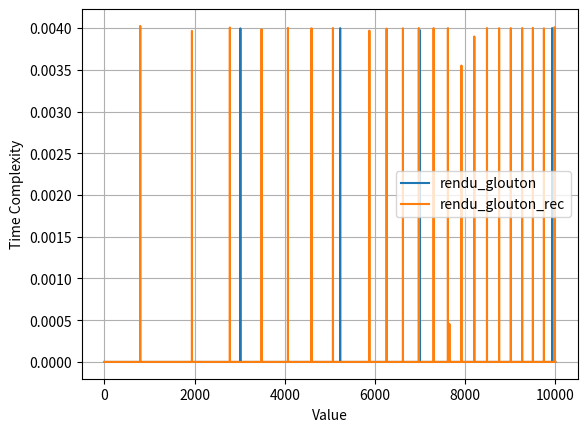

The matplotlib source for this figure:
import matplotlib.pyplot as plt
import time

# le système de monnaie disponible
valeurs = [1, 2, 5, 10, 13, 20, 50, 100, 200]
 
def rendu_de_monnaie(a_rendre):
    liste = []
   
 
    # indice « tout à droite »
    indice = len(valeurs) - 1
 
    while a_rendre > 0: # on sort quand tout payé
        piece = valeurs[indice]
        # Soit la pièce est trop grande
        if piece > a_rendre:
            # on regardera une piece plus petite
            indice -= 1
        # soit on la rend (on rembourse)
        else:
            # on l'ajoute à la liste
            liste.append(piece)
            # on la soustrait de la somme à rendre
            a_rendre -= piece
    # on renvoie la liste
    return liste

def rendu_de_monnaie_rec(a_rendre):
    if a_rendre ==0:
        return []
    for i in reversed(range(len(valeurs))):
        piece = valeurs[i]
        if piece <= a_rendre:
            return [piece] + rendu_de_monnaie_rec(a_rendre-piece)

 
X = [i for i in range(10000)]
times = []

plt.xlabel("Value")
plt.ylabel("Time Complexity")

# Affichage des pièces et billets à rendre
for x in X:
    t1 = time.process_time()
    liste_de_pieces = rendu_de_monnaie(x)
    t2 = time.process_time()
    #print(f"Temps d'exécution: {(t2-t1):.4f}s")
    times.append(t2-t1)

# print(times)
plt.plot(X, times, label="rendu_glouton")

times=[]
for x in X:
    t1 =time.process_time()
    liste_de_pieces = rendu_de_monnaie_rec(x)
    t2 = time.process_time()
    # print(f"Temps d'exécution: {(t2-t1):.4f}s")
    times.append(t2-t1)

plt.plot(X, times, label="rendu_glouton_rec")

plt.grid()
plt.legend()
plt.show()

# result=rendu_de_monnaie(180)
# print(result)
# result=rendu_de_monnaie_rec(180)
# print(result)